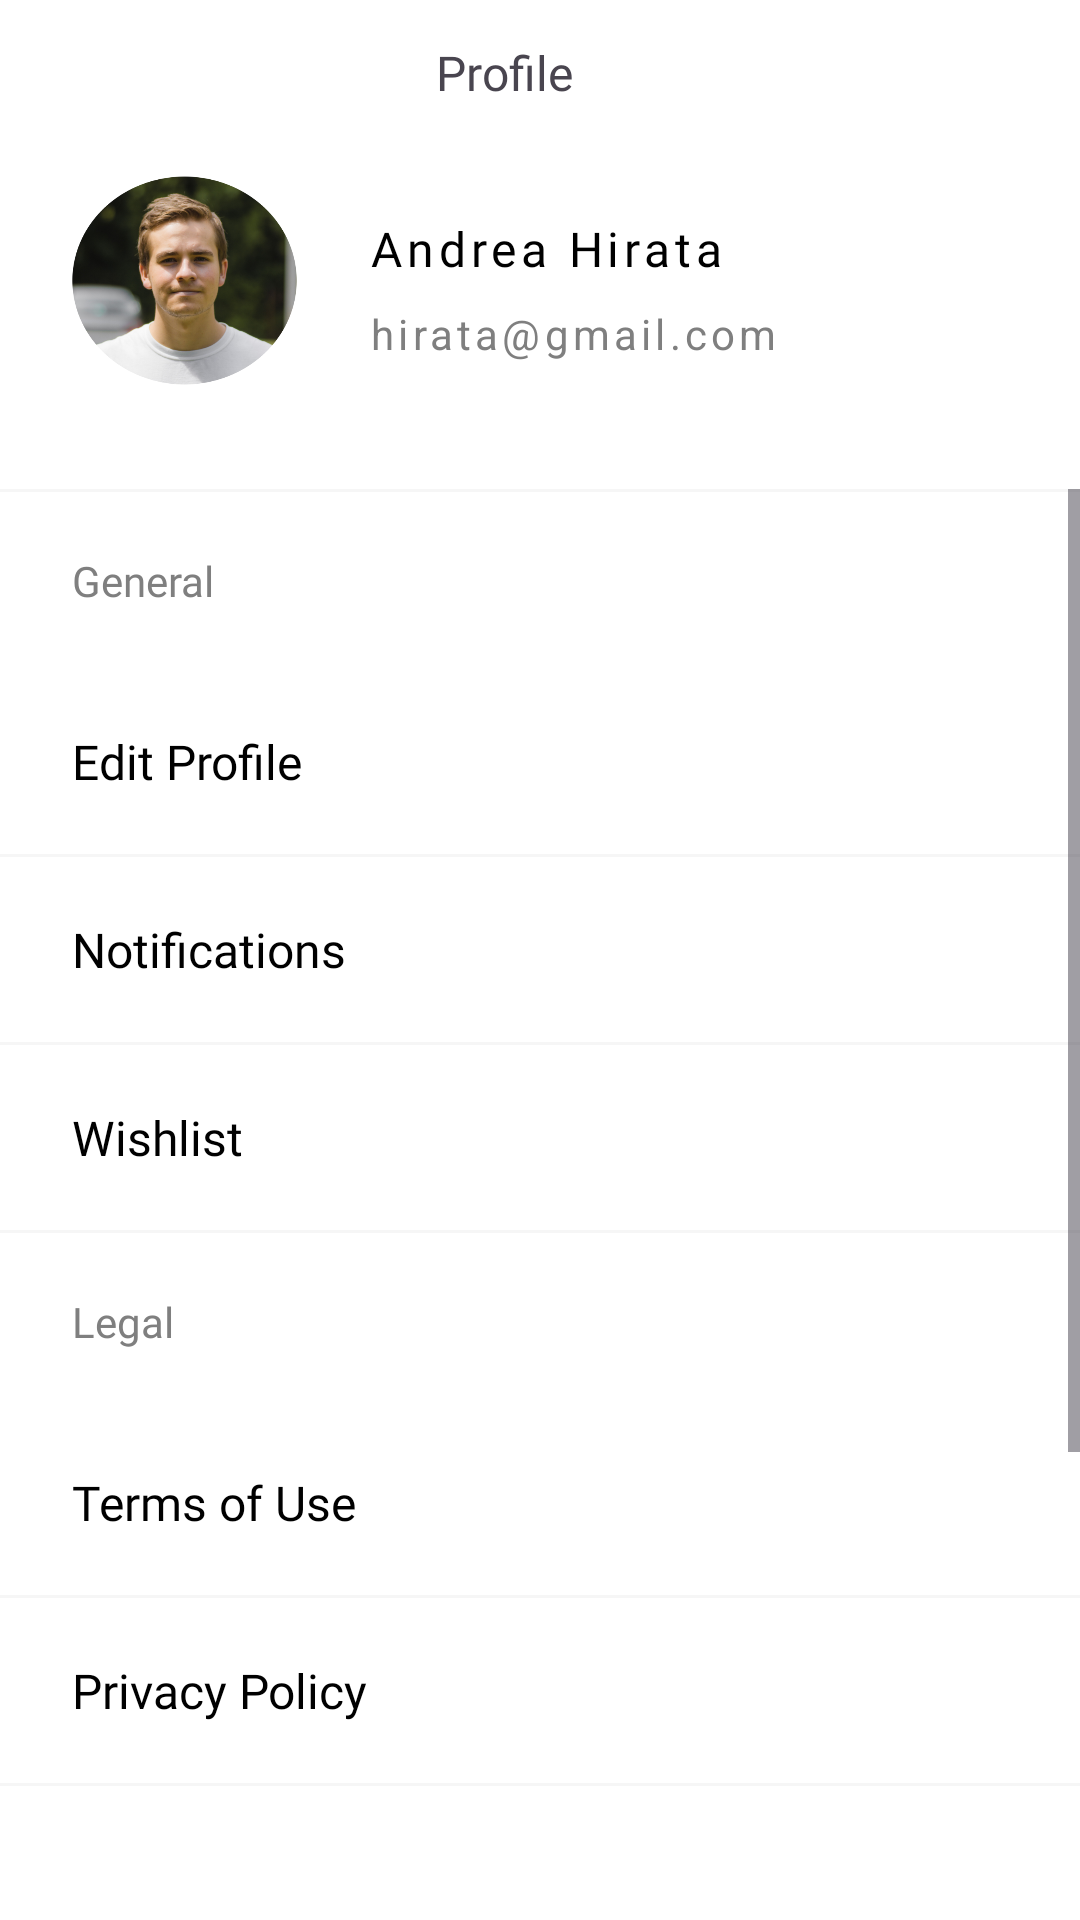

The Android layout XML behind this screen, and the referenced resources:
<!-- AndroidManifest.xml: application theme Theme.AppDesign -->
<!-- res/layout/activity_profile.xml -->
<?xml version="1.0" encoding="utf-8"?>
<androidx.constraintlayout.widget.ConstraintLayout xmlns:android="http://schemas.android.com/apk/res/android"
    xmlns:app="http://schemas.android.com/apk/res-auto"
    xmlns:tools="http://schemas.android.com/tools"
    android:layout_width="match_parent"
    android:layout_height="match_parent"
    android:background="@color/white"
    tools:context=".ProfileActivity"
    tools:ignore="ContentDescription, HardcodedText">

    <ImageView
        android:id="@+id/profileBack"
        android:layout_width="wrap_content"
        android:layout_height="wrap_content"
        android:layout_marginStart="24dp"
        android:layout_marginTop="24dp"
        android:foreground="?android:attr/selectableItemBackground"
        android:src="@drawable/chevron_left"
        app:layout_constraintStart_toStartOf="parent"
        app:layout_constraintTop_toTopOf="parent" />

    <TextView
        android:id="@+id/profileTitle"
        android:layout_width="wrap_content"
        android:layout_height="wrap_content"
        android:layout_marginEnd="48dp"
        android:fontFamily="@font/dmsans_bold"
        android:text="Profile"
        android:textSize="16sp"
        app:layout_constraintBottom_toBottomOf="@+id/profileBack"
        app:layout_constraintEnd_toEndOf="parent"
        app:layout_constraintStart_toEndOf="@+id/profileBack"
        app:layout_constraintTop_toTopOf="@+id/profileBack" />

    <ImageView
        android:id="@+id/profileUserImage"
        android:layout_width="75dp"
        android:layout_height="75dp"
        android:layout_marginStart="24dp"
        android:layout_marginTop="32dp"
        android:src="@drawable/user_pic"
        app:layout_constraintStart_toStartOf="parent"
        app:layout_constraintTop_toBottomOf="@+id/profileBack" />

    <TextView
        android:id="@+id/profileUserName"
        android:layout_width="wrap_content"
        android:layout_height="wrap_content"
        android:layout_marginStart="24dp"
        android:layout_marginTop="16dp"
        android:fontFamily="@font/dmsans_regular"
        android:letterSpacing="0.1"
        android:text="Andrea Hirata"
        android:textColor="@color/black"
        android:textSize="16sp"
        app:layout_constraintStart_toEndOf="@+id/profileUserImage"
        app:layout_constraintTop_toTopOf="@+id/profileUserImage" />

    <TextView
        android:id="@+id/profileUserEmail"
        android:layout_width="wrap_content"
        android:layout_height="wrap_content"
        android:layout_marginTop="8dp"
        android:letterSpacing="0.1"
        android:text="hirata@gmail.com"
        android:textColor="@color/grey_dark"
        android:textSize="14sp"
        app:layout_constraintStart_toStartOf="@+id/profileUserName"
        app:layout_constraintTop_toBottomOf="@+id/profileUserName" />

    <ScrollView
        android:id="@+id/scrollView"
        android:layout_width="match_parent"
        android:layout_height="0dp"
        android:layout_marginTop="32dp"
        android:layout_marginBottom="32dp"
        app:layout_constraintBottom_toBottomOf="parent"
        app:layout_constraintEnd_toEndOf="parent"
        app:layout_constraintStart_toStartOf="parent"
        app:layout_constraintTop_toBottomOf="@+id/profileUserImage">

        <androidx.constraintlayout.widget.ConstraintLayout
            android:id="@+id/view"
            android:layout_width="match_parent"
            android:layout_height="wrap_content"
            android:background="@color/grey_light_1"
            android:orientation="vertical">

            <TextView
                android:id="@+id/general"
                style="@style/profileTitle"
                android:layout_width="match_parent"
                android:layout_height="wrap_content"
                android:layout_marginTop="1dp"
                android:text="General"
                app:layout_constraintEnd_toEndOf="parent"
                app:layout_constraintStart_toStartOf="parent"
                app:layout_constraintTop_toTopOf="parent" />

            <TextView
                android:id="@+id/editProfile"
                style="@style/profileText"
                android:layout_width="match_parent"
                android:layout_height="wrap_content"
                android:text="Edit Profile"
                app:layout_constraintEnd_toEndOf="parent"
                app:layout_constraintStart_toStartOf="parent"
                app:layout_constraintTop_toBottomOf="@+id/general" />

            <TextView
                android:id="@+id/notification"
                style="@style/profileText"
                android:layout_width="match_parent"
                android:layout_height="wrap_content"
                android:layout_marginTop="1dp"
                android:text="Notifications"
                app:layout_constraintEnd_toEndOf="parent"
                app:layout_constraintStart_toStartOf="parent"
                app:layout_constraintTop_toBottomOf="@+id/editProfile" />

            <TextView
                android:id="@+id/wishlist"
                style="@style/profileText"
                android:layout_width="match_parent"
                android:layout_height="wrap_content"
                android:layout_marginTop="1dp"
                android:text="Wishlist"
                app:layout_constraintEnd_toEndOf="parent"
                app:layout_constraintStart_toStartOf="parent"
                app:layout_constraintTop_toBottomOf="@id/notification" />

            <TextView
                android:id="@+id/legal"
                style="@style/profileTitle"
                android:layout_width="match_parent"
                android:layout_height="wrap_content"
                android:layout_marginTop="1dp"
                android:text="Legal"
                app:layout_constraintEnd_toEndOf="parent"
                app:layout_constraintStart_toStartOf="parent"
                app:layout_constraintTop_toBottomOf="@+id/wishlist" />

            <TextView
                android:id="@+id/terms"
                style="@style/profileText"
                android:layout_width="match_parent"
                android:layout_height="wrap_content"
                android:text="Terms of Use"
                app:layout_constraintEnd_toEndOf="parent"
                app:layout_constraintStart_toStartOf="parent"
                app:layout_constraintTop_toBottomOf="@id/legal" />

            <TextView
                android:id="@+id/privacyPolicy"
                style="@style/profileText"
                android:layout_width="match_parent"
                android:layout_height="wrap_content"
                android:layout_marginTop="1dp"
                android:text="Privacy Policy"
                app:layout_constraintEnd_toEndOf="parent"
                app:layout_constraintStart_toStartOf="parent"
                app:layout_constraintTop_toBottomOf="@+id/terms" />

            <TextView
                android:id="@+id/personal"
                style="@style/profileTitle"
                android:layout_width="match_parent"
                android:layout_height="wrap_content"
                android:layout_marginTop="1dp"
                android:text="Personal"
                app:layout_constraintEnd_toEndOf="parent"
                app:layout_constraintStart_toStartOf="parent"
                app:layout_constraintTop_toBottomOf="@+id/privacyPolicy" />

            <TextView
                android:id="@+id/reportBug"
                style="@style/profileText"
                android:layout_width="match_parent"
                android:layout_height="wrap_content"
                android:text="Report a Bug"
                app:layout_constraintEnd_toEndOf="parent"
                app:layout_constraintStart_toStartOf="parent"
                app:layout_constraintTop_toBottomOf="@+id/personal" />

            <TextView
                android:id="@+id/logOut"
                style="@style/profileText"
                android:layout_width="match_parent"
                android:layout_height="wrap_content"
                android:layout_marginTop="1dp"
                android:layout_marginBottom="1dp"
                android:text="Logout"
                app:layout_constraintBottom_toBottomOf="parent"
                app:layout_constraintEnd_toEndOf="parent"
                app:layout_constraintStart_toStartOf="parent"
                app:layout_constraintTop_toBottomOf="@+id/reportBug" />
        </androidx.constraintlayout.widget.ConstraintLayout>
    </ScrollView>
</androidx.constraintlayout.widget.ConstraintLayout>
<!-- resources referenced by this layout -->
<resources>
  <color name="black">#000000</color>
  <color name="grey_dark">#7F7F7F</color>
  <color name="grey_light_1">#F6F6F6</color>
  <color name="white">#FFFFFF</color>
  <!-- drawable user_pic: png bitmap (drawable, 9610 bytes) -->
  <style name="profileText">
          <item name="android:background">@color/white</item>
          <item name="android:fontFamily">@font/dmsans_regular</item>
          <item name="android:paddingStart">24dp</item>
          <item name="android:paddingEnd">24dp</item>
          <item name="android:paddingTop">20dp</item>
          <item name="android:paddingBottom">20dp</item>
          <item name="android:textColor">@color/black</item>
          <item name="android:textSize">16sp</item>
      </style>
  <style name="profileTitle">
          <item name="android:background">@color/white</item>
          <item name="android:fontFamily">@font/dmsans_semibold</item>
          <item name="android:paddingStart">24dp</item>
          <item name="android:paddingEnd">24dp</item>
          <item name="android:paddingTop">20dp</item>
          <item name="android:paddingBottom">20dp</item>
          <item name="android:textColor">@color/grey_dark</item>
          <item name="android:textSize">14sp</item>
      </style>
  <style name="Theme.AppDesign" parent="Base.Theme.AppDesign" />
  <style name="Base.Theme.AppDesign" parent="Theme.Material3.Light.NoActionBar">
          <item name="android:statusBarColor">@color/white</item>
          <item name="android:windowLightStatusBar">true</item>
          <item name="colorPrimary">@color/green</item>
          <item name="colorAccent">@color/green</item>
      </style>
  <color name="green">#0ACF83</color>
</resources>
